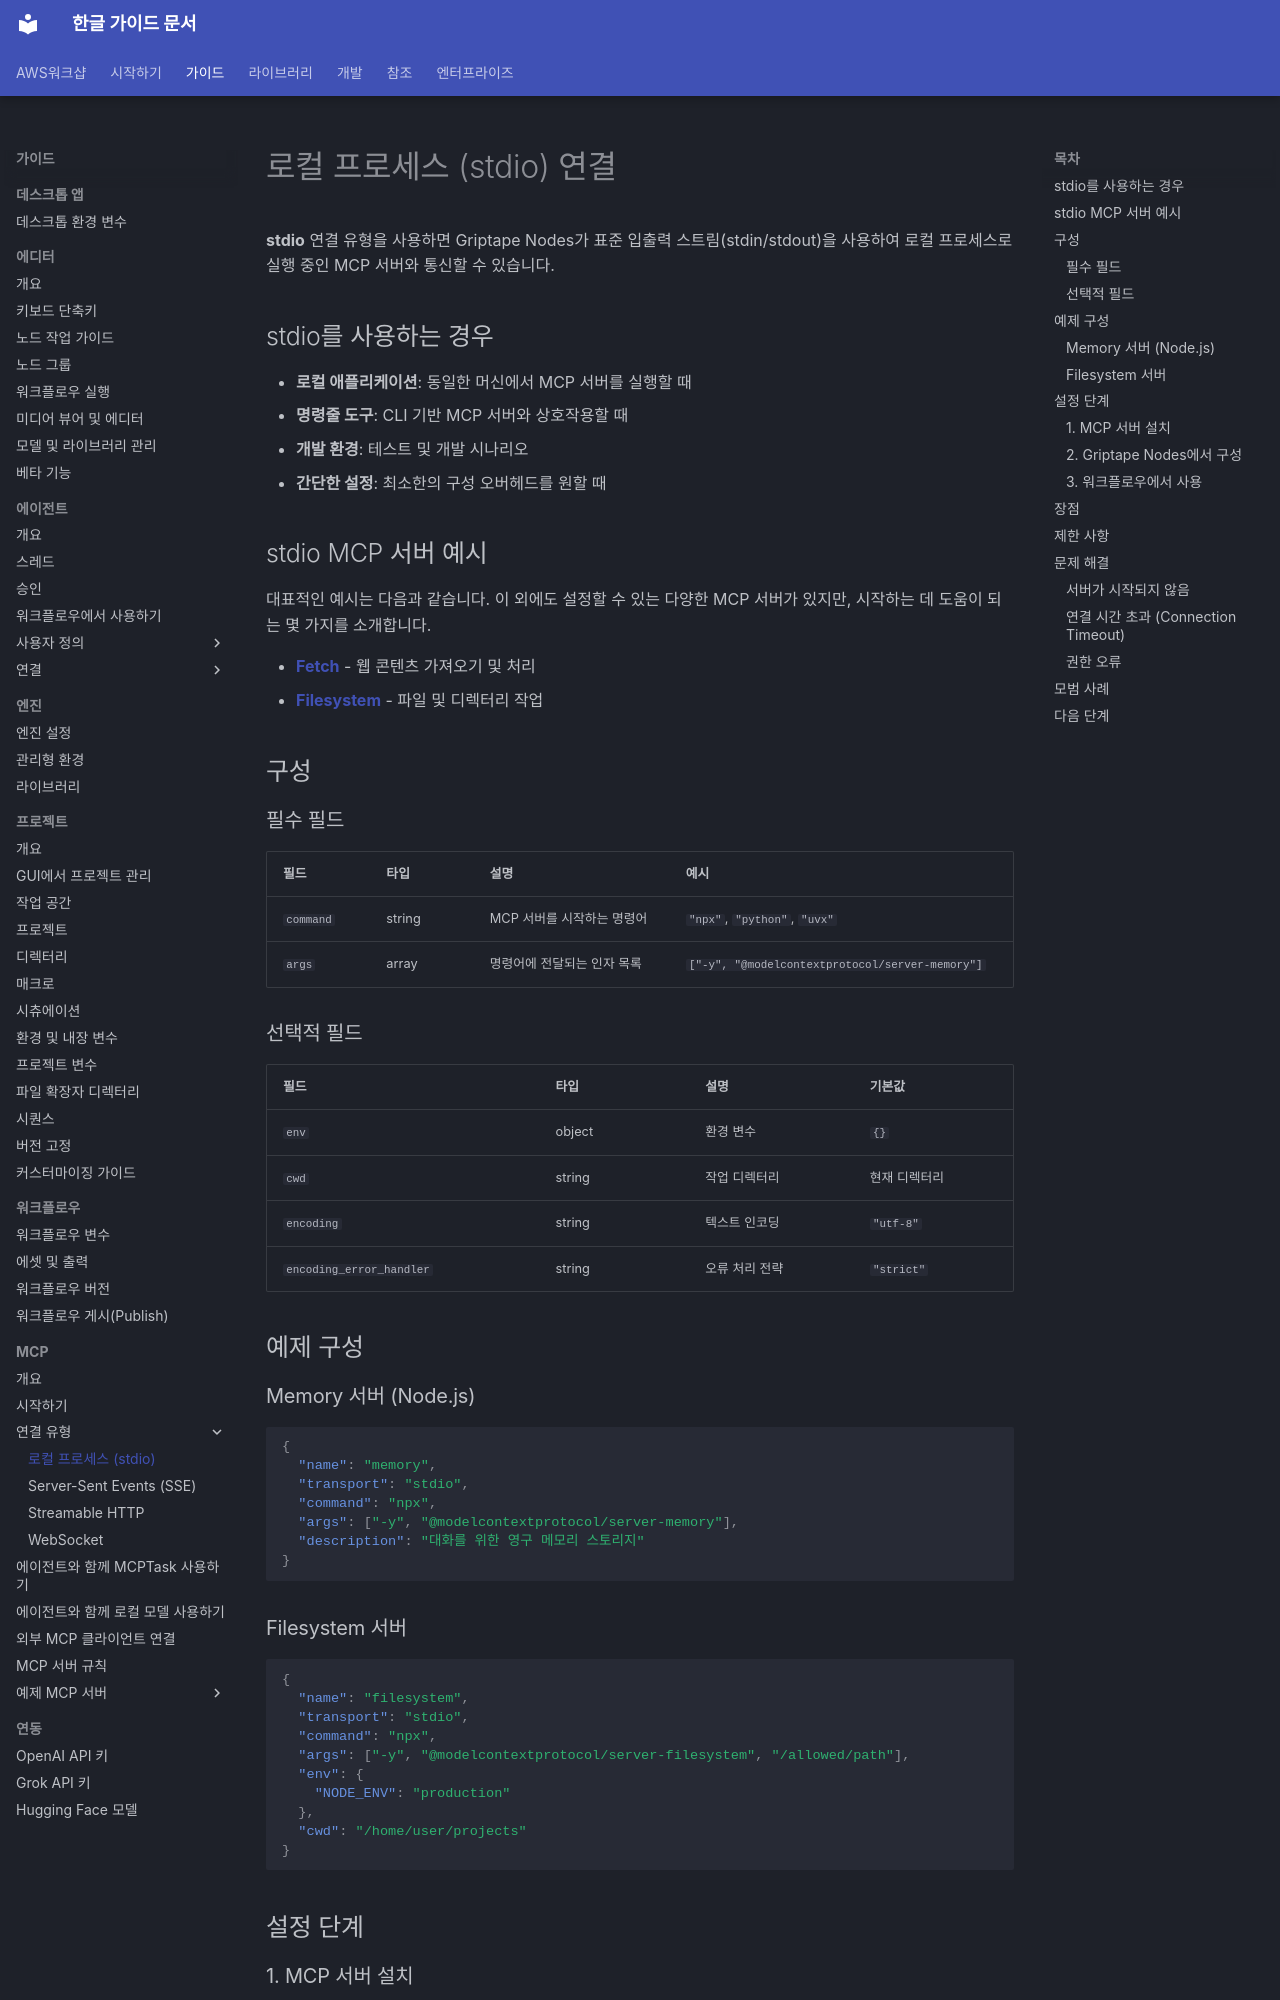

repository: fdotbeomhee/fnkr_gtn_doc · page: guides/mcp/connection_types/stdio/index.html · generator: mkdocs

# 로컬 프로세스 (stdio) 연결

**stdio** 연결 유형을 사용하면 Griptape Nodes가 표준 입출력 스트림(stdin/stdout)을 사용하여 로컬 프로세스로 실행 중인 MCP 서버와 통신할 수 있습니다.

## stdio를 사용하는 경우

- **로컬 애플리케이션**: 동일한 머신에서 MCP 서버를 실행할 때
- **명령줄 도구**: CLI 기반 MCP 서버와 상호작용할 때
- **개발 환경**: 테스트 및 개발 시나리오
- **간단한 설정**: 최소한의 구성 오버헤드를 원할 때

## stdio MCP 서버 예시

대표적인 예시는 다음과 같습니다. 이 외에도 설정할 수 있는 다양한 MCP 서버가 있지만, 시작하는 데 도움이 되는 몇 가지를 소개합니다.

- **[Fetch](../servers/fetch.md)** - 웹 콘텐츠 가져오기 및 처리
- **[Filesystem](../servers/filesystem.md)** - 파일 및 디렉터리 작업

## 구성

### 필수 필드

| 필드 | 타입 | 설명 | 예시 |
| --- | --- | --- | --- |
| `command` | string | MCP 서버를 시작하는 명령어 | `"npx"`, `"python"`, `"uvx"` |
| `args` | array | 명령어에 전달되는 인자 목록 | `["-y", "@modelcontextprotocol/server-memory"]` |

### 선택적 필드

| 필드 | 타입 | 설명 | 기본값 |
| --- | --- | --- | --- |
| `env` | object | 환경 변수 | `{}` |
| `cwd` | string | 작업 디렉터리 | 현재 디렉터리 |
| `encoding` | string | 텍스트 인코딩 | `"utf-8"` |
| `encoding_error_handler` | string | 오류 처리 전략 | `"strict"` |

## 예제 구성

### Memory 서버 (Node.js) {: #nodejs }

```json
{
  "name": "memory",
  "transport": "stdio",
  "command": "npx",
  "args": ["-y", "@modelcontextprotocol/server-memory"],
  "description": "대화를 위한 영구 메모리 스토리지"
}
```

### Filesystem 서버

```json
{
  "name": "filesystem",
  "transport": "stdio",
  "command": "npx",
  "args": ["-y", "@modelcontextprotocol/server-filesystem", "/allowed/path"],
  "env": {
    "NODE_ENV": "production"
  },
  "cwd": "/home/user/projects"
}
```

## 설정 단계
